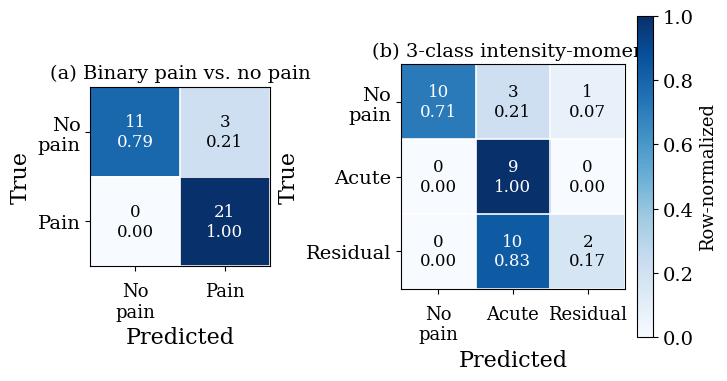

Recreate this plot in Python. (Note: this script raises an exception after producing the figure.)
import os

import matplotlib as mpl
import matplotlib.pyplot as plt
import numpy as np


IEEE_SINGLE_COL_IN = 3.5   # IEEE single-column figure width
IEEE_DOUBLE_COL_IN = 7.16  # IEEE double-column figure width
IEEE_PNG_DPI = 600         # IEEE: >=300 dpi (photos), >=600 dpi (line art)

# Slightly smaller than the previous iteration, still highly readable.
FIG_FONT_BASE = 16
FIG_FONT_TICK = 14
FIG_FONT_ANNOT = 12
FIG_FONT_TITLE = 14
FIG_FONT_CBAR = 13
FIG_FONT_XTICK = 13


def _plot_cm(ax, cm, title, class_labels):
    cm = np.asarray(cm, dtype=int)
    # Normalize by true class (row) for readability, but keep counts in annotations.
    row_sums = cm.sum(axis=1, keepdims=True)
    cm_norm = np.divide(cm, row_sums, out=np.zeros_like(cm, dtype=float), where=row_sums != 0)

    im = ax.imshow(cm_norm, vmin=0, vmax=1, cmap="Blues")
    ax.set_title(title, fontsize=FIG_FONT_TITLE)
    # Keep axis labels compact to avoid overlap at large fonts.
    ax.set_xlabel("Predicted")
    ax.set_ylabel("True")
    ax.set_xticks(range(len(class_labels)), class_labels, rotation=0, ha="center")
    ax.set_yticks(range(len(class_labels)), class_labels)
    ax.set_aspect("equal")
    ax.tick_params(axis="x", labelsize=FIG_FONT_XTICK, pad=8)
    ax.tick_params(axis="y", labelsize=FIG_FONT_TICK)

    # Annotate with counts + normalized value.
    for i in range(cm.shape[0]):
        for j in range(cm.shape[1]):
            ax.text(
                j,
                i,
                f"{cm[i, j]}\n{cm_norm[i, j]:.2f}",
                ha="center",
                va="center",
                fontsize=FIG_FONT_ANNOT,
                color="white" if cm_norm[i, j] > 0.55 else "black",
            )

    # Light grid
    ax.set_xticks(np.arange(-0.5, len(class_labels), 1), minor=True)
    ax.set_yticks(np.arange(-0.5, len(class_labels), 1), minor=True)
    ax.grid(which="minor", color="white", linestyle="-", linewidth=1.2)
    ax.tick_params(which="minor", bottom=False, left=False)
    return im


def main() -> None:
    # Confusion matrices reconstructed from the held-out test classification report in V2.5_TRAINING_SUMMARY.md
    # and the known test supports (N=35): NoPain=14, Acute=9, Residual=12.
    #
    # Task 1 (binary): negatives=14, positives=21 with Recall=1.00 and Precision=0.875
    # => TN=11, FP=3, FN=0, TP=21
    cm_task1 = np.array([[11, 3], [0, 21]], dtype=int)
    labels_task1 = ["No\npain", "Pain"]

    # Task 2 (3-class) report: precision=[1.00,0.41,0.67], recall=[0.71,1.00,0.17], support=[14,9,12]
    # Unique integer CM consistent with these:
    # True NoPain: [10,3,1]
    # True Acute:  [0,9,0]
    # True Resid:  [0,10,2]
    cm_task2 = np.array([[10, 3, 1], [0, 9, 0], [0, 10, 2]], dtype=int)
    # Keep labels compact to remain legible at IEEE column widths.
    # Moment mapping is described in the manuscript caption; keep axis labels short.
    labels_task2 = ["No\npain", "Acute", "Residual"]

    mpl.rcParams.update(
        {
            "figure.facecolor": "white",
            "axes.facecolor": "white",
            "savefig.facecolor": "white",
            "font.family": "serif",
            "font.serif": ["Times New Roman", "Times", "DejaVu Serif"],
            "pdf.fonttype": 42,
            "ps.fonttype": 42,
            "font.size": FIG_FONT_BASE,
            "axes.titlesize": FIG_FONT_TITLE,
            "axes.labelsize": FIG_FONT_BASE,
            "xtick.labelsize": FIG_FONT_TICK,
            "ytick.labelsize": FIG_FONT_TICK,
        }
    )

    # Two panels + colorbar: render at IEEE double-column width.
    fig, (ax1, ax2) = plt.subplots(
        1,
        2,
        figsize=(IEEE_DOUBLE_COL_IN, 5.2),
        dpi=300,
        constrained_layout=True,
        gridspec_kw={"width_ratios": [1.0, 1.25]},
    )

    im1 = _plot_cm(ax1, cm_task1, "(a) Binary pain vs. no pain", labels_task1)
    im2 = _plot_cm(ax2, cm_task2, "(b) 3-class intensity-moment", labels_task2)

    # Shared colorbar (normalized scale)
    cbar = fig.colorbar(im2, ax=[ax1, ax2], fraction=0.03, pad=0.02)
    cbar.set_label("Row-normalized", fontsize=FIG_FONT_CBAR)
    cbar.ax.tick_params(labelsize=FIG_FONT_TICK)

    out_dir = os.path.join(os.path.dirname(__file__), "exports")
    os.makedirs(out_dir, exist_ok=True)
    out_png = os.path.join(out_dir, "fig7_confusion_matrices_v2_5.png")
    out_pdf = os.path.join(out_dir, "fig7_confusion_matrices_v2_5.pdf")
    fig.savefig(out_png, dpi=IEEE_PNG_DPI, bbox_inches="tight", pad_inches=0.01)
    fig.savefig(out_pdf, bbox_inches="tight", pad_inches=0.01)
    print(f"Wrote: {out_png}")
    print(f"Wrote: {out_pdf}")


if __name__ == "__main__":
    main()


